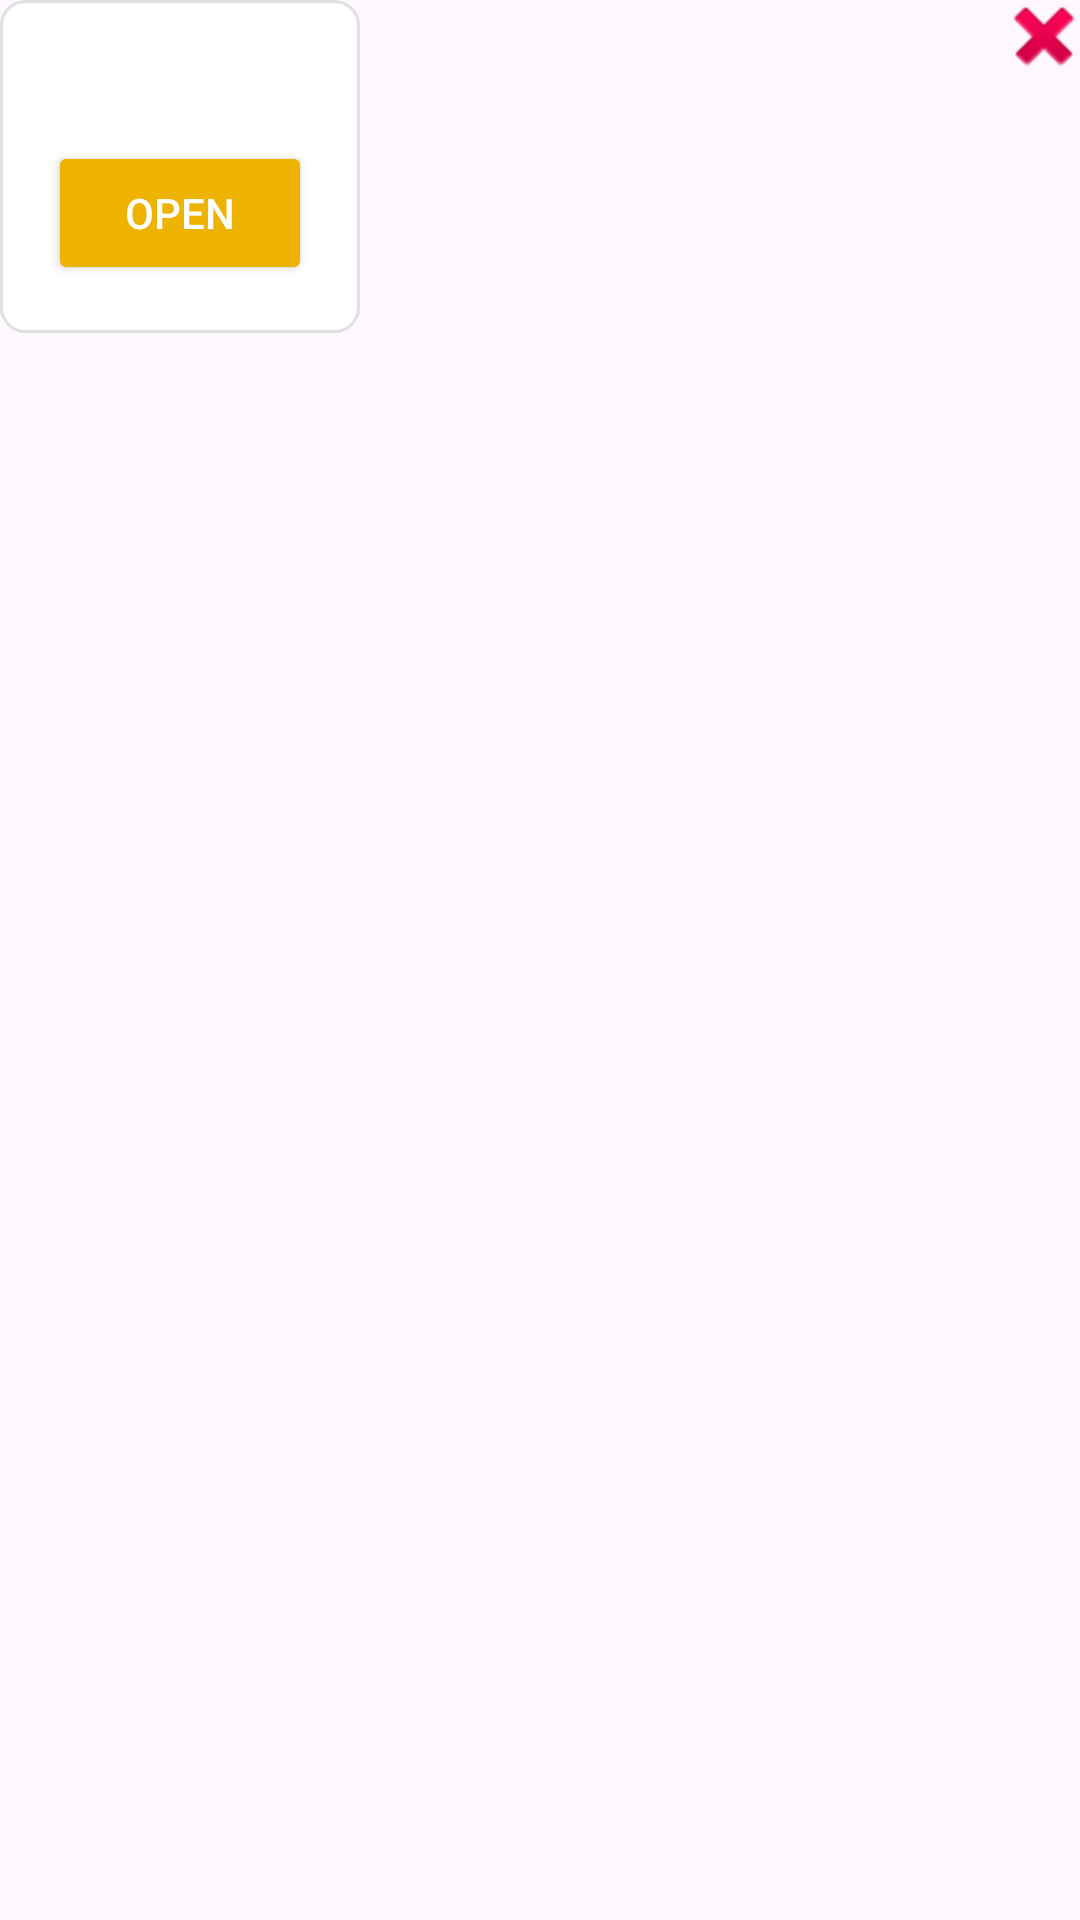

Produce the Android XML layout that renders to this screen, including the resource entries it uses.
<!-- AndroidManifest.xml: application theme Theme.ExpenseUtility -->
<!-- res/layout/layout_canvas_document.xml -->
<?xml version="1.0" encoding="utf-8"?>
<FrameLayout xmlns:android="http://schemas.android.com/apk/res/android"
    android:layout_width="wrap_content"
    android:layout_height="wrap_content"
    android:layout_margin="8dp">

    <LinearLayout
        android:id="@+id/document_layout"
        android:layout_width="wrap_content"
        android:layout_height="wrap_content"
        android:background="@drawable/rounded_border"
        android:gravity="center"
        android:orientation="vertical"
        android:padding="16dp">

        <TextView
            android:id="@+id/document_name"
            android:layout_width="wrap_content"
            android:layout_height="wrap_content"
            android:ellipsize="end"
            android:maxWidth="200dp"
            android:maxLines="2"
            android:textColor="@android:color/black"
            android:textSize="14sp"
            android:textStyle="bold" />

        <Button
            android:id="@+id/btn_open"
            android:layout_width="wrap_content"
            android:layout_height="wrap_content"
            android:layout_marginTop="12dp"
            android:backgroundTint="?attr/colorPrimary"
            android:text="Open"
            android:textColor="@android:color/white" />

    </LinearLayout>

    <ImageButton
        android:id="@+id/btn_delete"
        android:layout_width="24dp"
        android:layout_height="24dp"
        android:layout_gravity="top|end"
        android:background="@android:color/transparent"
        android:padding="4dp"
        android:src="@android:drawable/ic_delete" />

</FrameLayout>
<!-- resources referenced by this layout -->
<resources>
  <!-- drawable rounded_border (drawable) -->
  <?xml version="1.0" encoding="utf-8"?>
  <shape xmlns:android="http://schemas.android.com/apk/res/android">
      <solid android:color="@android:color/white" />
      <stroke android:width="1dp" android:color="#E0E0E0" />
      <corners android:radius="8dp" />
      <padding android:left="8dp" android:top="8dp" android:right="8dp" android:bottom="8dp" />
  </shape>
  <style name="Theme.ExpenseUtility" parent="Base.Theme.ExpenseUtility" />
  <style name="Base.Theme.ExpenseUtility" parent="Theme.Material3.DayNight.NoActionBar">
          
          
  
          <item name="colorPrimary">@color/purple_500</item>
          <item name="colorPrimaryVariant">@color/purple_700</item>
          <item name="colorOnPrimary">@color/black</item>
          
          <item name="colorSecondary">@color/teal_200</item>
          <item name="colorSecondaryVariant">@color/teal_700</item>
          <item name="colorOnSecondary">@color/black</item>
          
          <item name="android:statusBarColor" tools:targetApi="l">?attr/colorPrimaryVariant</item>
  
  
      </style>
  <color name="purple_500">#EEB300</color>
  <color name="purple_700">#B37100</color>
  <color name="black">#FF000000</color>
  <color name="teal_200">#6FDA03</color>
  <color name="teal_700">#0E8701</color>
</resources>
